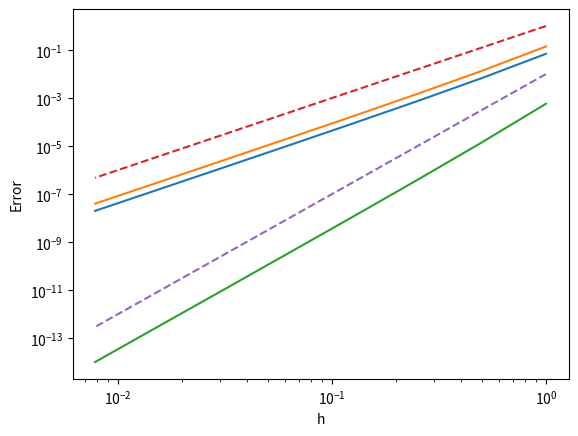

The script that saved this image: (Note: this script raises an exception after producing the figure.)
import numpy as np
import matplotlib.pyplot as plt

# Exercise 2. a)

def midpoint_rule(f,a,b):
	m = (a+b)/2.
	return (b-a)*f(m)

def trapezoidal_rule(f,a,b):
	return (b-a)/2.*(f(a)+f(b))

def simpsons_method(f,a,b):
	m = (a+b)/2.
	return (b-a)/6.*(f(a)+4.*f(m)+f(b))


# Exercise 2. b)

def f(x): return np.exp(x)
exact_value = np.exp(1.)-1.
print("Midpoint rule: Error = " + str(abs(exact_value-midpoint_rule(f,0.,1.))))
print("Trapezoidal rule: Error = " + str(abs(exact_value-trapezoidal_rule(f,0.,1.))))
print("Simpson's method: Error = " + str(abs(exact_value-simpsons_method(f,0.,1.))))



# Exercise 2. c)

n_list = np.arange(8)
h_list = 1./np.power(2, n_list)
Error_midpoint = []
Error_trapezoidal = []
Error_simpsons = []
for h in h_list:
	exact_value = np.exp(h)-1.
	Error_midpoint.append(abs(exact_value-midpoint_rule(f,0.,h)))
	Error_trapezoidal.append(abs(exact_value-trapezoidal_rule(f,0.,h)))
	Error_simpsons.append(abs(exact_value-simpsons_method(f,0.,h)))

plt.loglog(h_list, Error_midpoint, label='midpoint')
plt.loglog(h_list, Error_trapezoidal, label='trapezoidal')
plt.loglog(h_list, Error_simpsons, label='Simpson')
plt.loglog(h_list, np.power(h_list, 3), ls='dashed', label='ref, p=3')
plt.xlabel('h')
plt.ylabel('Error')
plt.loglog(h_list, 0.01*np.power(h_list, 5), ls='dashed', label='ref, p=5')
plt.loglog(h_list, *np.power(h_list, 5), ls='dashed', label='ref, p=5')
plt.grid()
plt.legend()
plt.show()
# plt.savefig('Convergence_simple_quadratures.pdf')
# plt.close()


# Exercise 3.a)

def midpoint_composite(f,L,R,n):
	Q = 0.
	# We first loop over the intervals
	for i in range(n):
		a = L + i*(R-L)/n
		b = a + (R-L)/n
		Q = Q + midpoint_rule(f,a,b)

	return Q


def trapezoidal_composite(f,L,R,n):
	Q = 0.
	# We first loop over the intervals
	for i in range(n):
		a = L + i*(R-L)/n
		b = a + (R-L)/n
		Q = Q + trapezoidal_rule(f,a,b)

	return Q


def simpsons_composite(f,L,R,n):
	Q = 0.
	# We first loop over the intervals
	for i in range(n):
		a = L + i*(R-L)/n
		b = a + (R-L)/n
		Q = Q + simpsons_method(f,a,b)

	return Q


# # Exercise 3.b)
def f(x): return np.exp(x)
exact_value = np.exp(1.)-1.
print("Midpoint rule: Error = " + str(abs(exact_value-midpoint_composite(f,0.,1.,100))))
print("Trapezoidal rule: Error = " + str(abs(exact_value-trapezoidal_composite(f,0.,1.,100))))
print("Simpson's method: Error = " + str(abs(exact_value-simpsons_composite(f,0.,1.,100))))


# # Exercise 3.c)
n_list = np.arange(10)
m_list = np.power(2, n_list)
h_list = 1./m_list
Error_midpoint = []
Error_trapezoidal = []
Error_simpsons = []
exact_value = np.exp(1.)-1.
for m in m_list:
	Error_midpoint.append(abs(exact_value-midpoint_composite(f,0.,1.,m)))
	Error_trapezoidal.append(abs(exact_value-trapezoidal_composite(f,0.,1.,m)))
	Error_simpsons.append(abs(exact_value-simpsons_composite(f,0.,1.,m)))

plt.loglog(h_list, Error_midpoint, label='midpoint')
plt.loglog(h_list, Error_trapezoidal, label='trapezoidal')
plt.loglog(h_list, Error_simpsons, label='Simpson')
plt.loglog(h_list, h_list**2, ls='dashed', label='ref, p=2')
plt.loglog(h_list, 0.01*h_list**4, ls='dashed', label='ref, p=4')
plt.xlabel('h')
plt.ylabel('Error')
plt.grid()
plt.legend()
plt.show()
# plt.savefig('Convergence_composite_quadratures.pdf')
# plt.close()
